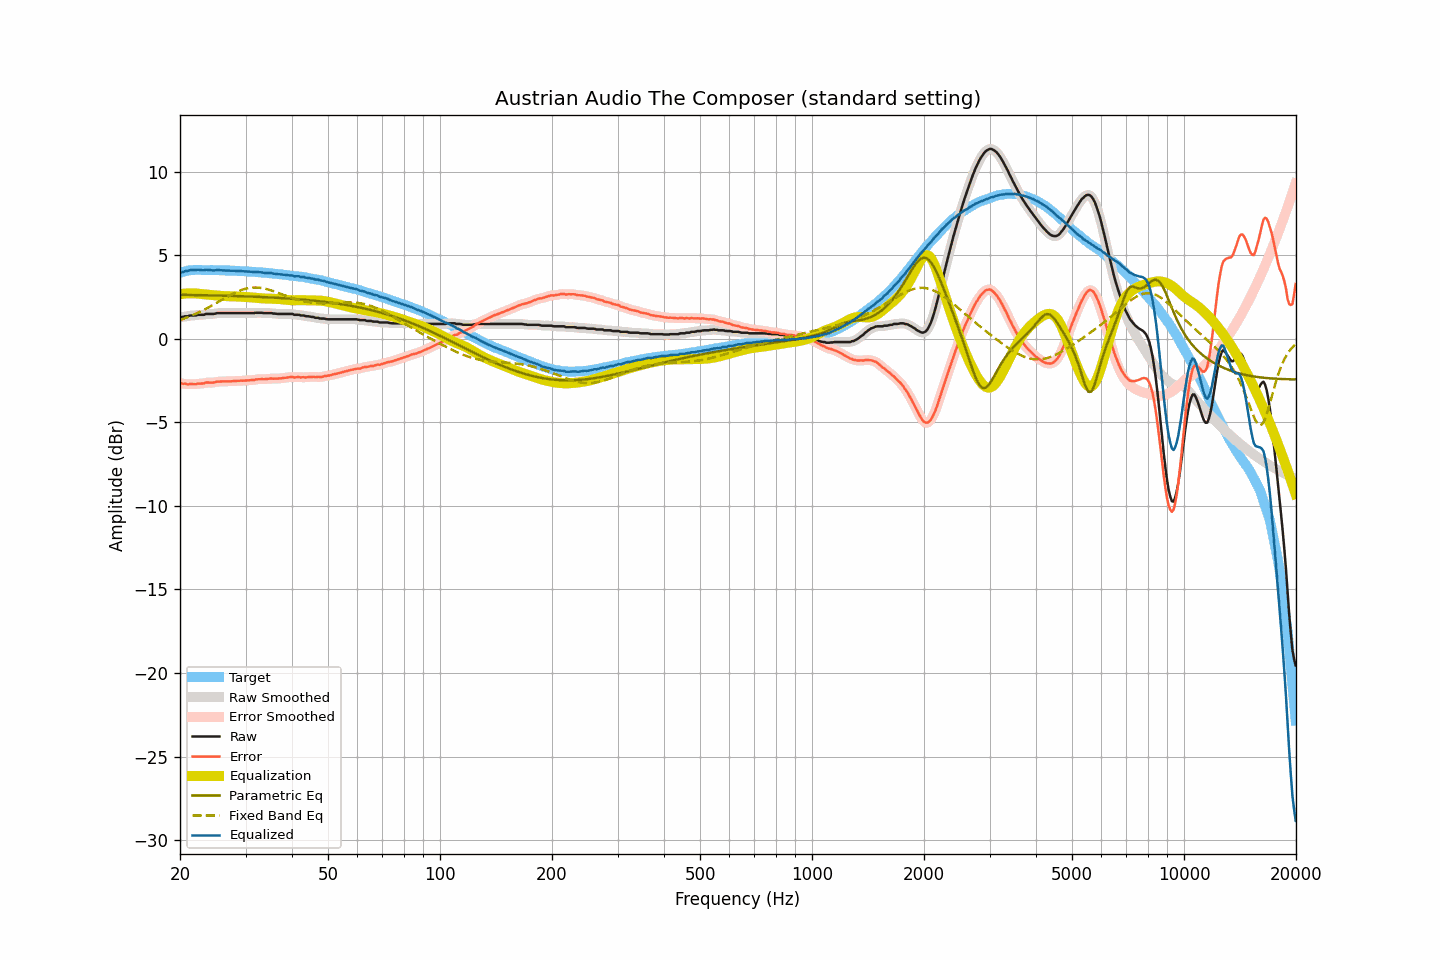

The data file committed next to this chart (first rows):
frequency, raw, smoothed, error, error_smoothed, equalization, parametric_eq, fixed_band_eq, equalized_raw, equalized_smoothed, target
20.00, 1.29, 1.29, -2.65, -2.65, 2.66, 2.63, 1.12, 3.95, 3.95, 3.94
20.20, 1.30, 1.30, -2.67, -2.67, 2.67, 2.62, 1.15, 3.98, 3.97, 3.97
20.40, 1.30, 1.31, -2.70, -2.69, 2.69, 2.62, 1.19, 3.99, 4.00, 4.00
20.61, 1.34, 1.33, -2.68, -2.70, 2.70, 2.62, 1.22, 4.04, 4.02, 4.02
20.81, 1.34, 1.34, -2.71, -2.71, 2.71, 2.62, 1.26, 4.05, 4.05, 4.05
21.02, 1.34, 1.36, -2.74, -2.72, 2.71, 2.62, 1.30, 4.06, 4.07, 4.08
21.23, 1.38, 1.37, -2.71, -2.72, 2.72, 2.62, 1.33, 4.10, 4.09, 4.09
21.44, 1.39, 1.39, -2.71, -2.72, 2.72, 2.62, 1.38, 4.11, 4.11, 4.10
21.66, 1.39, 1.39, -2.72, -2.72, 2.72, 2.61, 1.42, 4.11, 4.11, 4.11
21.87, 1.39, 1.39, -2.72, -2.72, 2.71, 2.61, 1.46, 4.11, 4.11, 4.11
22.09, 1.39, 1.41, -2.73, -2.71, 2.71, 2.61, 1.50, 4.10, 4.11, 4.12
22.31, 1.43, 1.42, -2.69, -2.70, 2.70, 2.61, 1.55, 4.13, 4.12, 4.12
22.54, 1.43, 1.43, -2.69, -2.69, 2.69, 2.61, 1.59, 4.12, 4.12, 4.12
22.76, 1.43, 1.43, -2.68, -2.68, 2.68, 2.61, 1.64, 4.11, 4.11, 4.12
22.99, 1.43, 1.43, -2.67, -2.68, 2.67, 2.60, 1.69, 4.10, 4.10, 4.11
23.22, 1.43, 1.45, -2.67, -2.66, 2.66, 2.60, 1.73, 4.09, 4.11, 4.11
23.45, 1.48, 1.46, -2.62, -2.64, 2.65, 2.60, 1.78, 4.13, 4.11, 4.10
23.69, 1.48, 1.48, -2.62, -2.63, 2.64, 2.60, 1.84, 4.12, 4.12, 4.10
23.92, 1.48, 1.49, -2.62, -2.62, 2.63, 2.60, 1.89, 4.11, 4.12, 4.10
24.16, 1.48, 1.48, -2.63, -2.63, 2.62, 2.59, 1.94, 4.10, 4.10, 4.11
24.40, 1.48, 1.48, -2.63, -2.63, 2.61, 2.59, 1.99, 4.09, 4.09, 4.11
24.65, 1.48, 1.49, -2.62, -2.61, 2.60, 2.59, 2.05, 4.08, 4.09, 4.10
24.89, 1.50, 1.51, -2.60, -2.59, 2.59, 2.59, 2.10, 4.09, 4.10, 4.10
25.14, 1.53, 1.52, -2.57, -2.58, 2.58, 2.58, 2.16, 4.12, 4.10, 4.10
25.39, 1.53, 1.53, -2.57, -2.56, 2.58, 2.58, 2.21, 4.11, 4.11, 4.10
25.65, 1.53, 1.53, -2.56, -2.56, 2.57, 2.58, 2.27, 4.10, 4.10, 4.10
25.91, 1.53, 1.53, -2.55, -2.56, 2.56, 2.58, 2.33, 4.09, 4.09, 4.09
26.16, 1.53, 1.53, -2.55, -2.55, 2.55, 2.58, 2.38, 4.08, 4.08, 4.08
26.43, 1.53, 1.53, -2.55, -2.55, 2.55, 2.57, 2.44, 4.08, 4.08, 4.08
26.69, 1.53, 1.53, -2.55, -2.55, 2.55, 2.57, 2.49, 4.08, 4.08, 4.08
26.96, 1.53, 1.53, -2.55, -2.55, 2.55, 2.57, 2.54, 4.08, 4.08, 4.08
27.23, 1.53, 1.53, -2.55, -2.55, 2.54, 2.56, 2.60, 4.08, 4.08, 4.08
27.50, 1.53, 1.53, -2.55, -2.54, 2.54, 2.56, 2.65, 4.07, 4.07, 4.08
27.77, 1.53, 1.53, -2.54, -2.54, 2.54, 2.56, 2.70, 4.07, 4.07, 4.07
28.05, 1.53, 1.53, -2.53, -2.53, 2.53, 2.56, 2.74, 4.06, 4.06, 4.07
28.33, 1.53, 1.53, -2.52, -2.53, 2.53, 2.55, 2.79, 4.06, 4.06, 4.05
28.62, 1.53, 1.53, -2.52, -2.52, 2.52, 2.55, 2.83, 4.05, 4.05, 4.05
28.90, 1.53, 1.53, -2.52, -2.52, 2.52, 2.55, 2.87, 4.05, 4.05, 4.05
29.19, 1.53, 1.53, -2.51, -2.51, 2.51, 2.54, 2.91, 4.04, 4.04, 4.04
29.48, 1.53, 1.53, -2.52, -2.51, 2.51, 2.54, 2.94, 4.04, 4.04, 4.05
29.78, 1.53, 1.53, -2.50, -2.51, 2.50, 2.54, 2.97, 4.04, 4.04, 4.04
30.08, 1.53, 1.53, -2.50, -2.50, 2.50, 2.53, 3.00, 4.03, 4.03, 4.03
30.38, 1.53, 1.53, -2.49, -2.49, 2.49, 2.53, 3.02, 4.03, 4.03, 4.02
30.68, 1.53, 1.53, -2.49, -2.49, 2.49, 2.53, 3.03, 4.02, 4.02, 4.02
30.99, 1.53, 1.53, -2.48, -2.48, 2.48, 2.52, 3.05, 4.01, 4.01, 4.01
31.30, 1.53, 1.53, -2.47, -2.47, 2.47, 2.52, 3.06, 4.00, 4.00, 4.01
31.61, 1.53, 1.54, -2.47, -2.46, 2.46, 2.51, 3.06, 3.99, 3.99, 4.00
31.93, 1.55, 1.54, -2.44, -2.45, 2.45, 2.51, 3.06, 4.00, 3.99, 3.99
32.24, 1.55, 1.55, -2.43, -2.43, 2.44, 2.51, 3.06, 3.99, 3.99, 3.98
32.57, 1.55, 1.56, -2.42, -2.42, 2.43, 2.50, 3.05, 3.98, 3.99, 3.98
32.89, 1.55, 1.55, -2.42, -2.42, 2.42, 2.50, 3.04, 3.98, 3.97, 3.97
33.22, 1.55, 1.54, -2.41, -2.42, 2.42, 2.49, 3.03, 3.97, 3.96, 3.96
33.55, 1.53, 1.54, -2.43, -2.42, 2.41, 2.49, 3.01, 3.94, 3.95, 3.96
33.89, 1.53, 1.53, -2.41, -2.42, 2.41, 2.48, 2.99, 3.94, 3.94, 3.94
34.23, 1.53, 1.53, -2.41, -2.41, 2.40, 2.48, 2.97, 3.93, 3.93, 3.94
34.57, 1.53, 1.53, -2.40, -2.39, 2.40, 2.48, 2.94, 3.93, 3.93, 3.93
34.92, 1.53, 1.53, -2.38, -2.39, 2.40, 2.47, 2.91, 3.93, 3.93, 3.92
35.27, 1.53, 1.52, -2.38, -2.39, 2.39, 2.47, 2.88, 3.93, 3.92, 3.91
35.62, 1.50, 1.51, -2.40, -2.39, 2.39, 2.46, 2.85, 3.89, 3.90, 3.90
35.97, 1.50, 1.50, -2.38, -2.39, 2.39, 2.45, 2.82, 3.89, 3.89, 3.88
... 635 more rows
